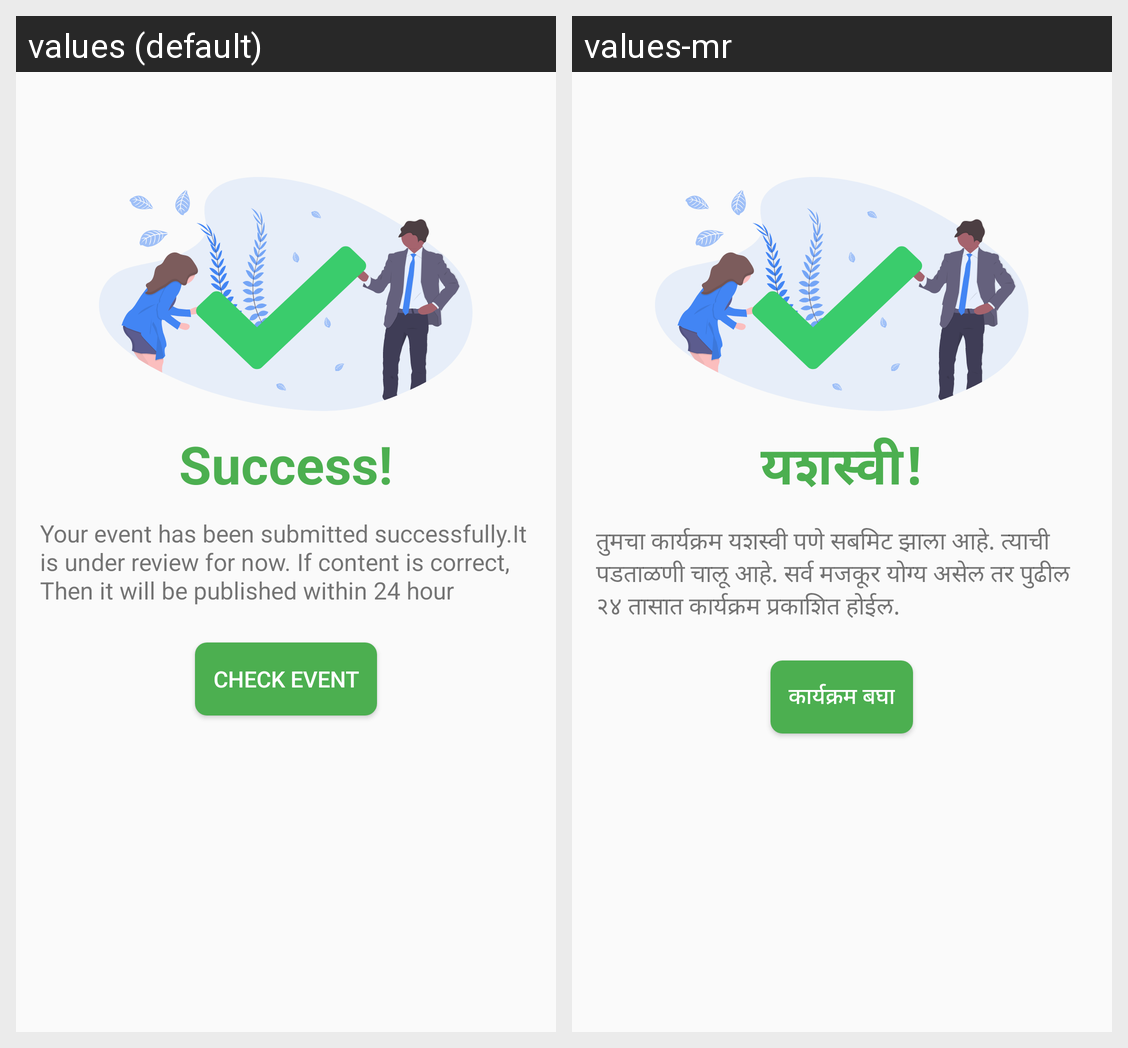

For this localized Android screen grid, give each drawn string resource with its value in every locale shown.
Android screen res/layout/activity_success.xml rendered under 2 locales, left to right: values (default), values-mr. Device: Nexus 5 (rendered at 1080×1920; each locale shown at half size, 540×960, under a caption strip naming it); theme AppTheme.
Strings drawn on this screen, with the default value and each locale's value (text and hints the layout hard-codes, and strings that could not be matched under every locale, appear in the picture but are not listed):

msg_success
  values: Success!
  values-mr: यशस्वी!

your_advertise_published
  values: Your event has been submitted successfully.It is under review for now. If content is correct, Then it will be published within 24 hour
  values-mr: तुमचा कार्यक्रम यशस्वी पणे सबमिट झाला आहे. त्याची पडताळणी चालू आहे. सर्व मजकूर योग्य असेल तर पुढील २४ तासात कार्यक्रम प्रकाशित होईल.

check_event
  values: Check Event
  values-mr: कार्यक्रम बघा
